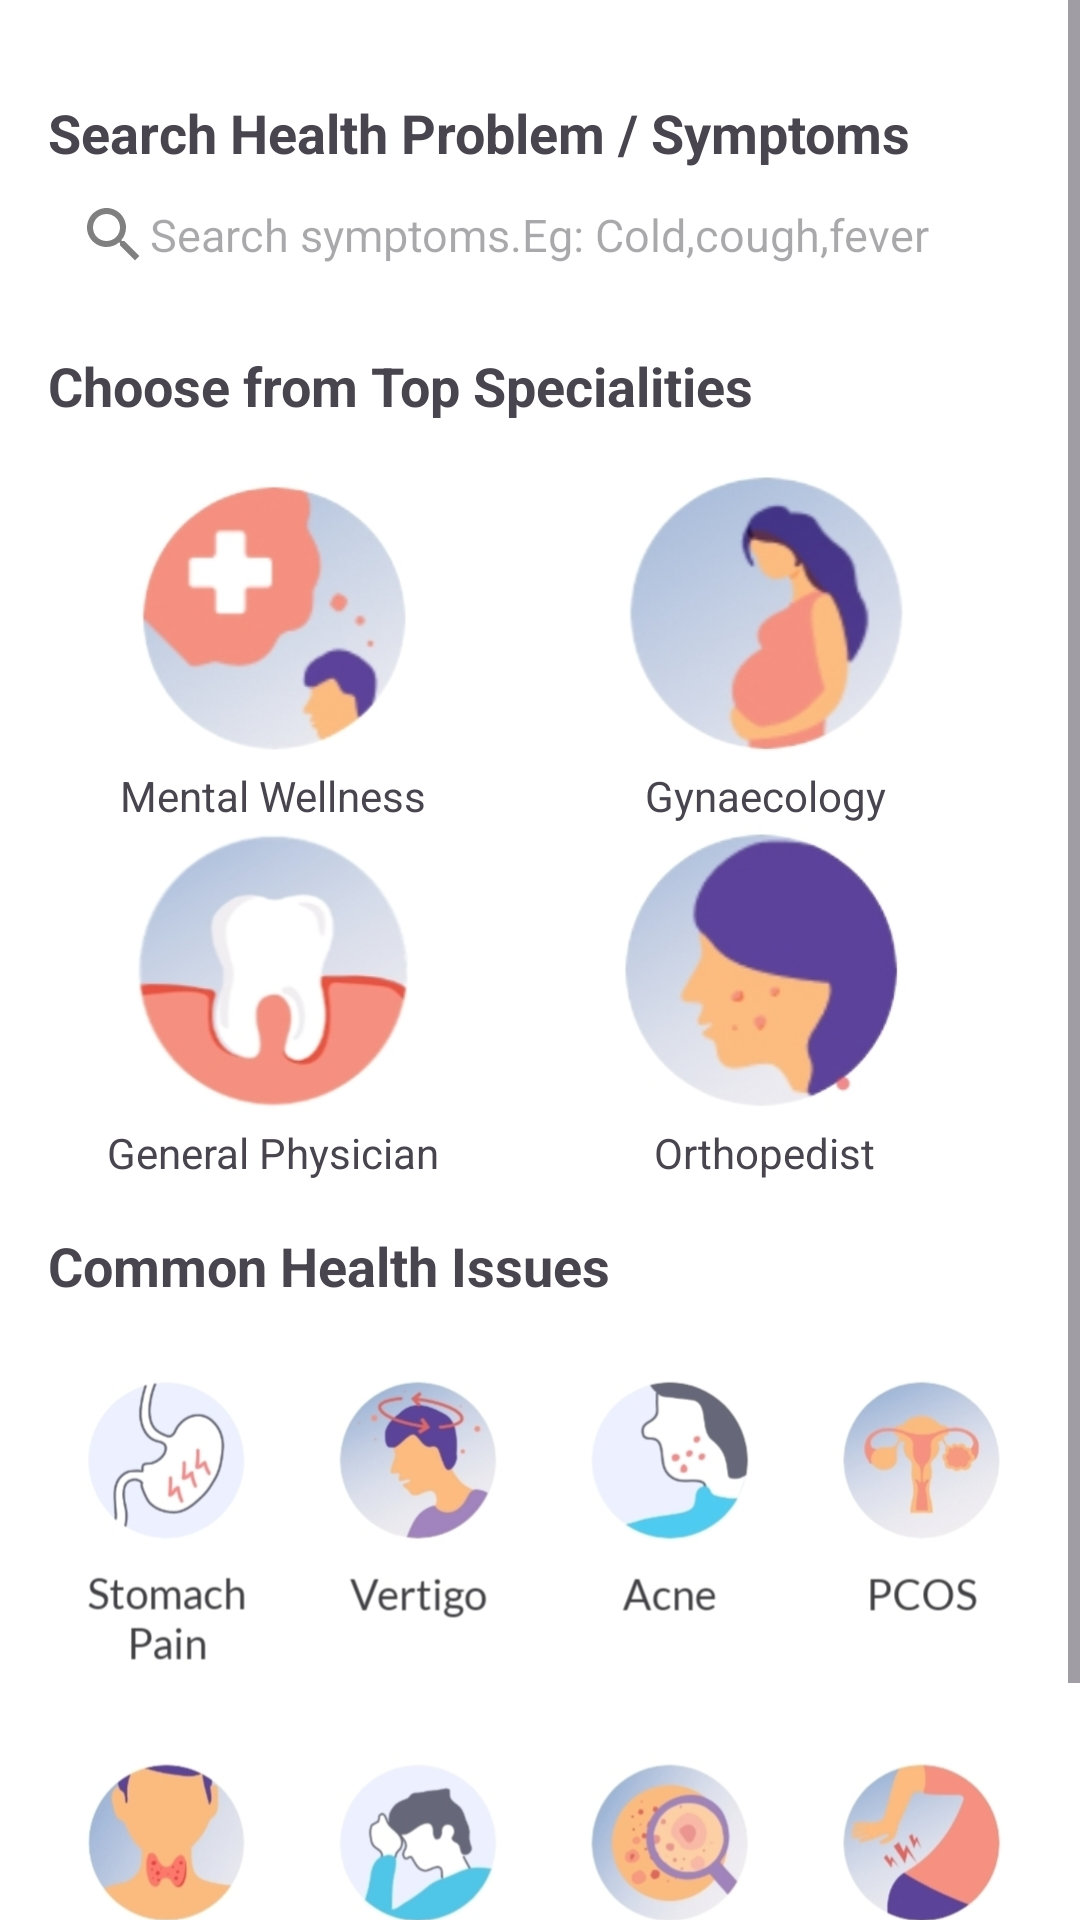

Reconstruct the res/layout file that produces this screen, plus the resources it refers to.
<!-- AndroidManifest.xml: application theme Theme.HalloDoc -->
<!-- res/layout/fragment_consultation_new.xml -->
<?xml version="1.0" encoding="utf-8"?>
<FrameLayout xmlns:android="http://schemas.android.com/apk/res/android"
    xmlns:tools="http://schemas.android.com/tools"
    android:layout_width="match_parent"
    android:layout_height="match_parent"
    android:background="@color/white"
    tools:context=".consultation_new">

    <ScrollView
        android:layout_width="match_parent"
        android:layout_height="match_parent"
        android:fillViewport="true">

        <LinearLayout
            android:orientation="vertical"
            android:layout_width="match_parent"
            android:layout_height="wrap_content"
            android:padding="16dp">
            <TextView
                android:id="@+id/search_health_problems_label"
                android:layout_width="wrap_content"
                android:layout_height="wrap_content"
                android:text="Search Health Problem / Symptoms"
                android:textStyle="bold"
                android:textSize="18sp"
                android:layout_marginTop="16dp" />

            <EditText
                android:id="@+id/search_bar"
                android:layout_width="match_parent"
                android:layout_height="wrap_content"
                android:hint="Search symptoms.Eg: Cold,cough,fever"
                android:textSize="15dp"
                android:drawableLeft="@drawable/ic_search"
                android:padding="10dp"
                android:background="@drawable/search_bar_background" />

            <TextView
                android:id="@+id/specialities_label"
                android:layout_width="wrap_content"
                android:layout_height="wrap_content"
                android:text="Choose from Top Specialities"
                android:textStyle="bold"
                android:textSize="18sp"
                android:layout_marginTop="16dp" />

            <GridLayout
                android:layout_width="match_parent"
                android:layout_height="wrap_content"
                android:rowCount="2"
                android:columnCount="2"
                android:layout_marginTop="15dp"
                android:layout_gravity="center">

                
                <ImageView
                    android:id="@+id/mental_wellness_icon"
                    android:layout_width="150dp"
                    android:layout_height="100dp"
                    android:src="@drawable/pic5"
                    android:layout_gravity="center" />


                <ImageView
                    android:id="@+id/gynaecology_icon"
                    android:layout_width="150dp"
                    android:layout_height="100dp"
                    android:src="@drawable/pic3"
                    android:layout_gravity="center" />
                <TextView
                    android:id="@+id/mental_wellness_text"
                    android:layout_width="wrap_content"
                    android:layout_height="wrap_content"
                    android:text="Mental Wellness"
                    android:layout_gravity="center" />
                <TextView
                    android:id="@+id/gynaecology_text"
                    android:layout_width="wrap_content"
                    android:layout_height="wrap_content"
                    android:text="Gynaecology"
                    android:layout_gravity="center" />

                
                <ImageView
                    android:id="@+id/general_physician_icon"
                    android:layout_width="150dp"
                    android:layout_height="100dp"
                    android:src="@drawable/pic1"
                    android:layout_gravity="center" />

                <ImageView
                    android:id="@+id/orthopedist_icon"
                    android:layout_width="150dp"
                    android:layout_height="100dp"
                    android:src="@drawable/pic2"
                    android:layout_gravity="center" />
                <TextView
                    android:id="@+id/general_physician_text"
                    android:layout_width="wrap_content"
                    android:layout_height="wrap_content"
                    android:text="General Physician"
                    android:layout_gravity="center" />
                <TextView
                    android:id="@+id/orthopedist_text"
                    android:layout_width="wrap_content"
                    android:layout_height="wrap_content"
                    android:text="Orthopedist"
                    android:layout_gravity="center" />
            </GridLayout>
            <TextView
                android:id="@+id/label2"
                android:layout_width="wrap_content"
                android:layout_height="wrap_content"
                android:text="Common Health Issues"
                android:textStyle="bold"
                android:textSize="18sp"
                android:layout_marginTop="16dp" />
            <ImageView
                android:layout_width="match_parent"
                android:layout_height="280dp"
                android:id="@+id/img1"
                android:src="@drawable/consultant_1"/>
        </LinearLayout>
    </ScrollView>
</FrameLayout>
<!-- resources referenced by this layout -->
<resources>
  <color name="white">#FFFFFFFF</color>
  <!-- drawable consultant_1: jpg bitmap (drawable, 141287 bytes) -->
  <!-- drawable ic_search (drawable) -->
  <?xml version="1.0" encoding="utf-8"?>
  <vector xmlns:android="http://schemas.android.com/apk/res/android"
      android:width="24dp"
      android:height="24dp"
      android:viewportWidth="24"
      android:viewportHeight="24">
      <path
          android:fillColor="#808080"
          android:pathData="M15.5,14h-0.79l-0.28,-0.27C15.41,12.59 16,11.11 16,9.5 16,5.91 13.09,3 9.5,3 5.91,3 3,5.91 3,9.5 3,13.09 5.91,16 9.5,16c1.61,0 3.09,-0.59 4.23,-1.57l0.27,0.28v0.79l5,4.99L20.49,19l-4.99,-5zm-6,0C7.01,14 5,11.99 5,9.5S7.01,5 9.5,5 14,7.01 14,9.5 11.99,14 9.5,14z" />
  </vector>
  <!-- drawable pic1: jpg bitmap (drawable, 15089 bytes) -->
  <!-- drawable pic2: jpg bitmap (drawable, 14922 bytes) -->
  <!-- drawable pic3: jpg bitmap (drawable, 17036 bytes) -->
  <!-- drawable pic5: jpg bitmap (drawable, 17013 bytes) -->
  <style name="Theme.HalloDoc" parent="Base.Theme.HalloDoc" />
  <style name="Base.Theme.HalloDoc" parent="Theme.Material3.DayNight.NoActionBar">
  
      </style>
</resources>
